Run: headless pygame with SDL's dummy video driver; simulated clock (each Clock.tick advances the game by its frame time, no real sleeping); random seed 0; keys injected as events and as key.get_pressed() state; no mouse input.
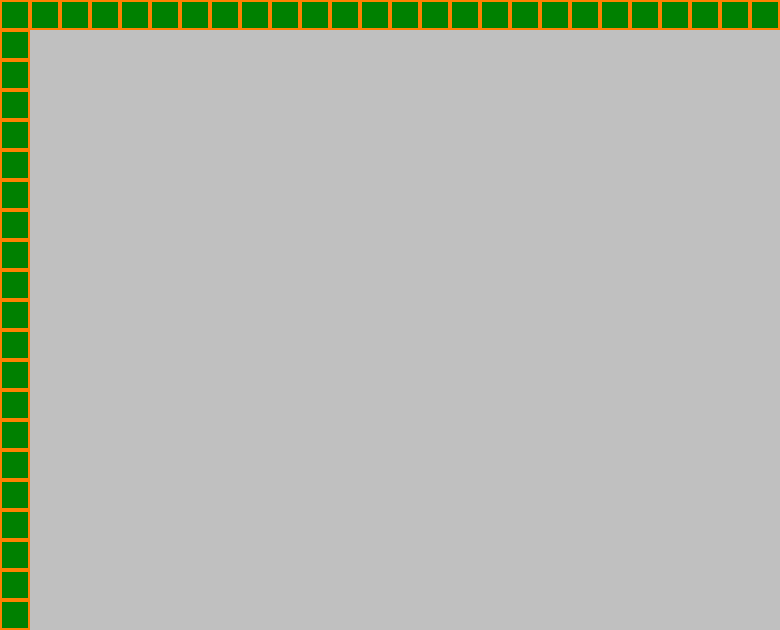
Frame 1 of 4 · flips 1–60 · no input
Frame 2 of 4 · flips 61–180 · tapped SPACE, RETURN · held RIGHT (→), D · screen unchanged from frame 1, image omitted
Frame 3 of 4 · flips 181–300 · held DOWN (↓), S · screen unchanged from frame 2, image omitted
Frame 4 of 4 · flips 301–420 · held LEFT (←), A, UP (↑), W · screen unchanged from frame 3, image omitted

The pygame program that drew these frames:

import pygame

level = [
    '---------------------------',
    '-                         -',
    '-                         -',
    '-                         -',
    '-                         -',
    '-                         -',
    '-                         -',
    '-                         -',
    '-                         -',
    '-                         -',
    '-                         -',
    '-                         -',
    '-                         -',
    '-                         -',
    '-                         -',
    '-                         -',
    '-                         -',
    '-                         -',
    '-                         -',
    '-                         -',
    '-                         -',
    '---------------------------']

WIN_WIDTH, WIN_HEIGHT = 780, 630
BG_COLOR = (192, 192, 192)
BRICK_WIDTH = BRICK_HEIGHT = 30
BRICK_COLOR = (0, 128, 0)
FPS = 60
clock = pygame.time.Clock()
x1, y1 = WIN_WIDTH // 2, WIN_HEIGHT // 2
PLAYER_SIZE = 50

pygame.init()
pygame.display.set_caption("первая игра")
screen = pygame.display.set_mode((WIN_WIDTH, WIN_HEIGHT))

player = pygame.Surface((BRICK_WIDTH, BRICK_HEIGHT))

player = pygame.Surface((PLAYER_SIZE, PLAYER_SIZE))
player.set_colorkey((0, 0, 0))
#brick.fill(BRICK_COLOR)

run = True
while run:
    for e in pygame.event.get():
        if e.type == pygame.QUIT or e.type == pygame.KEYDOWN and e.key == pygame.K_ESCAPE:
            run = False

    screen.fill(BG_COLOR)

    x = 0
    y = 0
    for row in level:
        for col in row:
            if col == '-':
                # screen.blit(brick, (x, y))
                brick = pygame.draw.rect(screen, BRICK_COLOR, [x, y, BRICK_WIDTH, BRICK_HEIGHT])
                pygame.draw.rect(screen, (255, 128, 0), [x, y, BRICK_WIDTH, BRICK_HEIGHT], 2)
            x += BRICK_WIDTH
        y += BRICK_HEIGHT
        x = 0

    screen.blit(player, (x1, y1))
    pygame.display.set_caption(F' FPS: {round(clock.get_fps(), 1)}')
    pygame.display.update()
    clock.tick(FPS)
